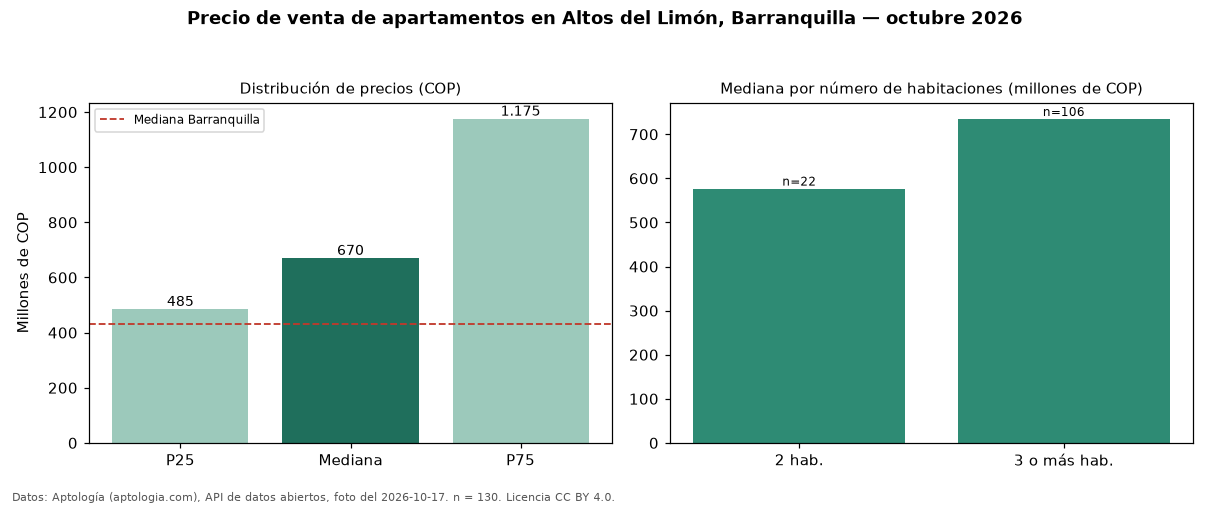

Data behind this chart, as committed beside it:
seccion, metrica, valor_cop, n
precio, p25, 484650000, 130
precio, mediana, 670000000, 130
precio, p75, 1175000000, 130
precio, minimo, 240000000, 130
precio, maximo, 2100000000, 130
parqueadero, avisos_con_parqueadero, 129, 130
parqueadero, mediana_con_parqueadero, 670000000, 129
habitaciones, 2, 577000000, 22
habitaciones, 3+, 734840505, 106
ciudad, mediana_ciudad, 430000000, 
fuente, fecha_foto, 2026-10-17, 
fuente, atribucion, https://www.aptologia.com/venta/barranqu…, 
